The GitHub repository SarthakSangam27/RoadGuard-AI contains a labelled image folder "vgg19_classification" with 2 categories: background, pothole. Examples follow, each with its label.

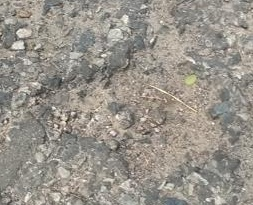
Label: pothole

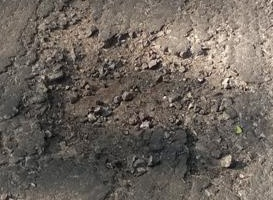
Label: pothole

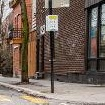
Label: background

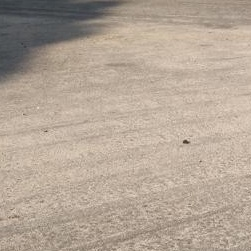
Label: background

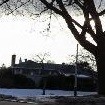
Label: background

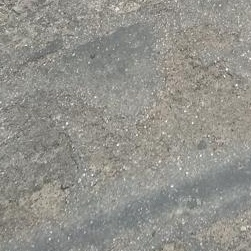
Label: background
